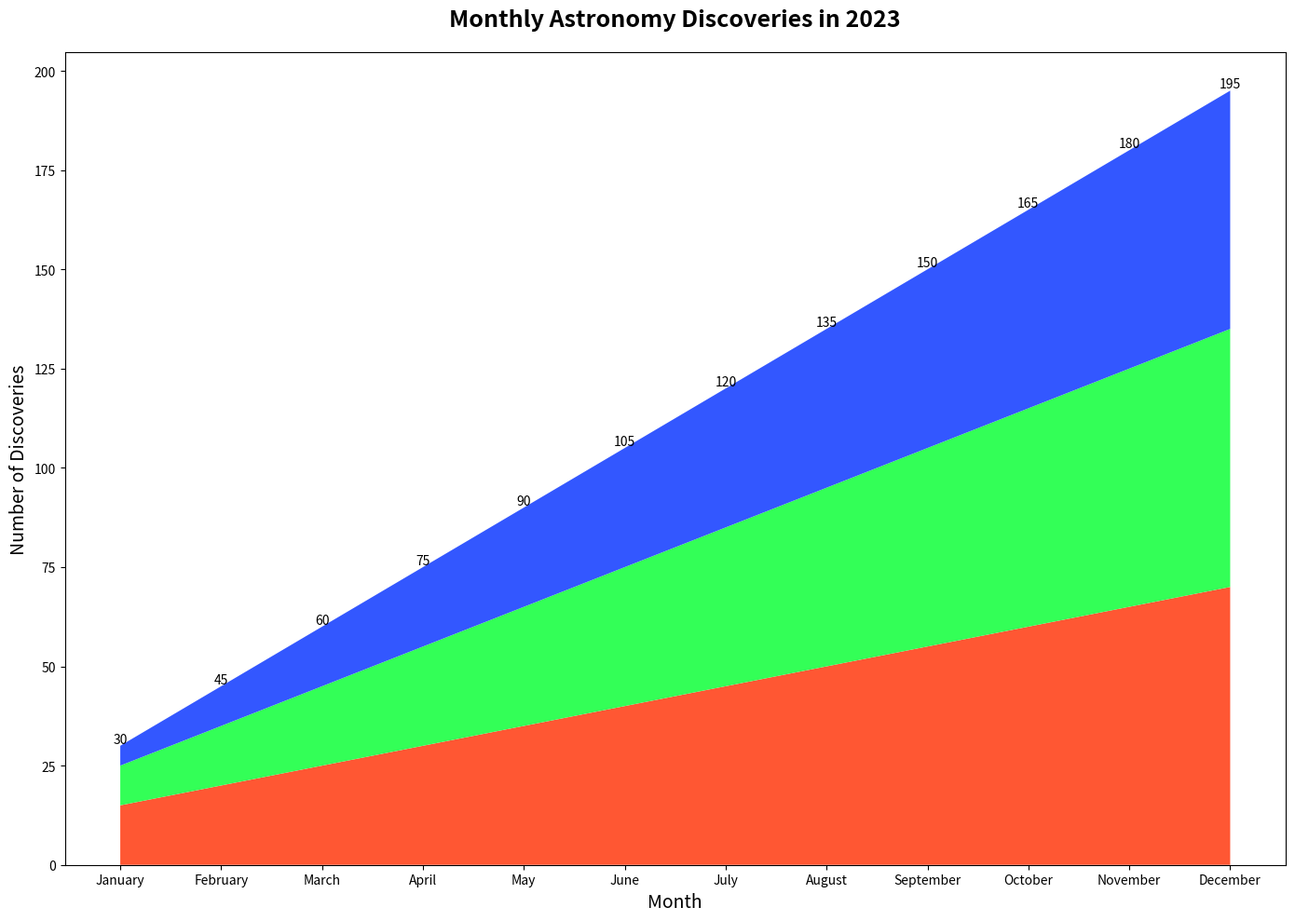

This figure's Python source:

import matplotlib.pyplot as plt

months = ['January', 'February', 'March', 'April', 'May', 'June', 
          'July', 'August', 'September', 'October', 'November', 'December']
star_discoveries = [15, 20, 25, 30, 35, 40, 45, 50, 55, 60, 65, 70]
planet_discoveries = [10, 15, 20, 25, 30, 35, 40, 45, 50, 55, 60, 65]
galaxy_discoveries = [5, 10, 15, 20, 25, 30, 35, 40, 45, 50, 55, 60]

fig, ax = plt.subplots(figsize=(14, 10))
ax.stackplot(months, star_discoveries, planet_discoveries, galaxy_discoveries, colors=['#FF5733', '#33FF57', '#3357FF'])

ax.set_title('Monthly Astronomy Discoveries in 2023', fontsize=18, fontweight='bold', pad=20)
ax.set_xlabel('Month', fontsize=14)
ax.set_ylabel('Number of Discoveries', fontsize=14)

for i in range(len(months)):
    total_discoveries = star_discoveries[i] + planet_discoveries[i] + galaxy_discoveries[i]
    ax.text(i, total_discoveries, f"{total_discoveries:,}", ha='center', va='bottom')

plt.tight_layout()
plt.show()
